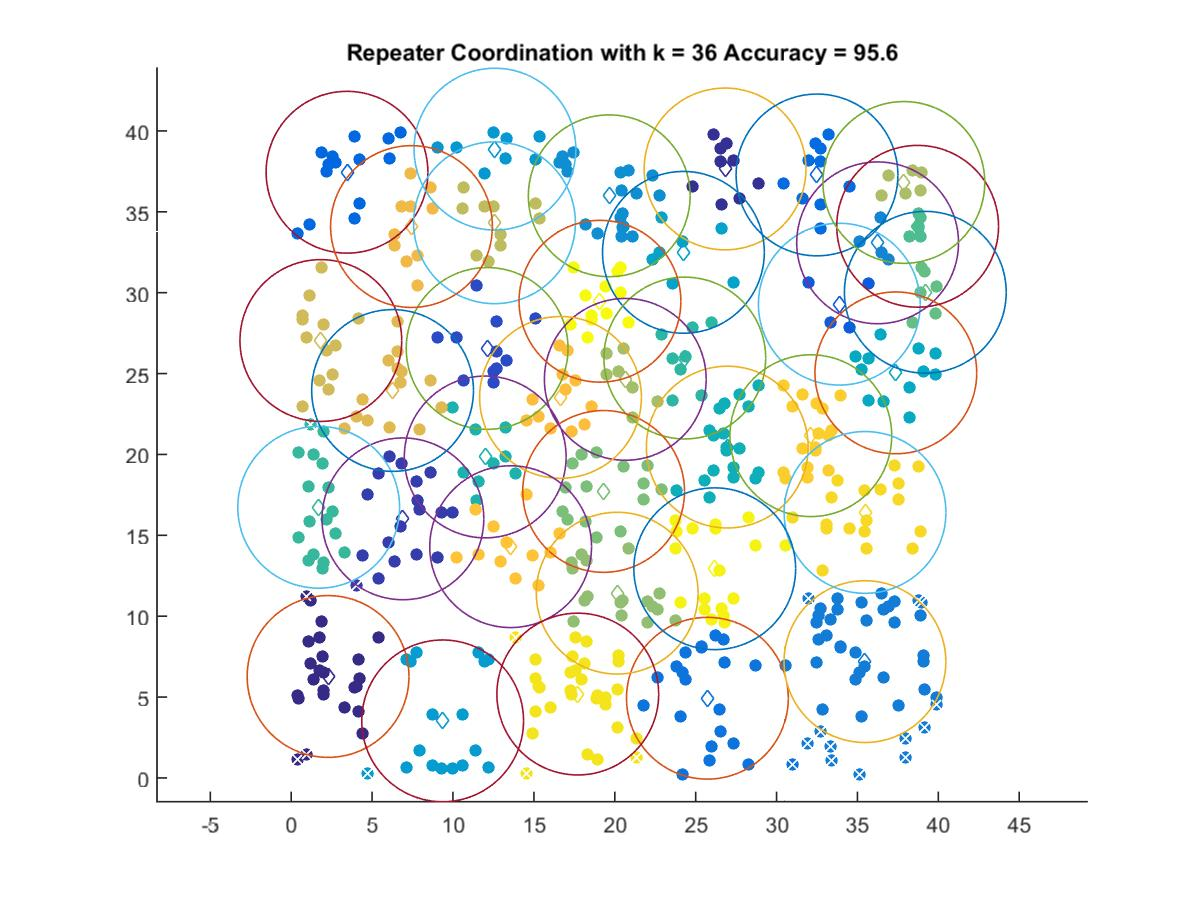

The table this chart was drawn from, first rows:
2.2768, 6.2721
26.82, 37.65
6.903, 16.02
12.11, 26.55
33.88, 29.29
3.447, 37.44
32.5, 37.28
25.73, 4.927
35.47, 7.191
36.25, 33.08
19.66, 35.99
12.59, 38.87
9.36, 3.528
24.24, 32.49
37.38, 25.04
26.95, 20.45
11.99, 19.84
24.33, 25.96
1.697, 16.73
38.72, 34.1
39.2, 30.02
19.31, 17.71
20.15, 11.42
20.65, 24.64
37.87, 36.81
12.57, 34.32
1.83, 27.04
6.264, 23.95
7.434, 34.09
16.65, 23.52
13.56, 14.3
32.12, 21.16
35.47, 16.41
17.71, 5.185
26.18, 12.93
19.08, 29.47
